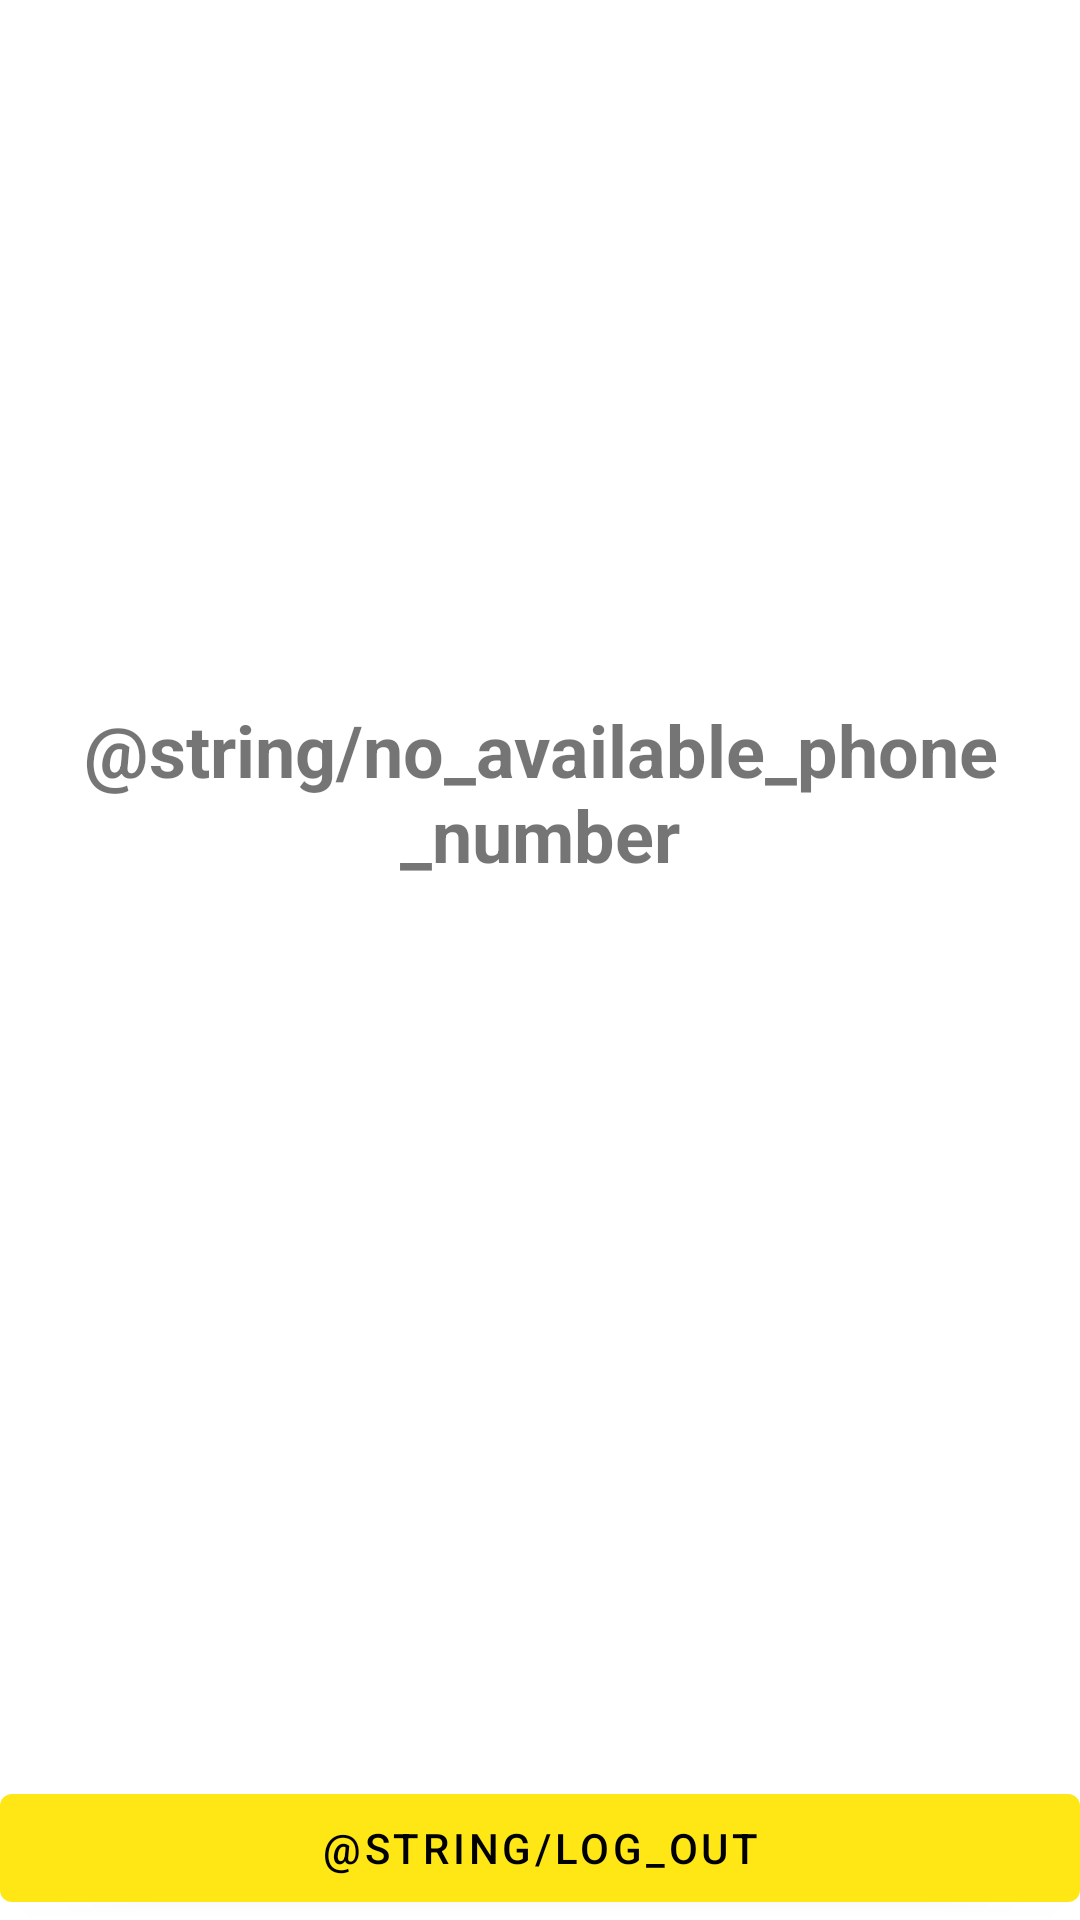

This screen was rendered from an Android layout file. Write that file and the resources it references.
<!-- AndroidManifest.xml: application theme AppTheme -->
<!-- res/layout/fragment_active_sessions.xml -->
<?xml version="1.0" encoding="utf-8"?>
<android.support.constraint.ConstraintLayout
        xmlns:android="http://schemas.android.com/apk/res/android"
        xmlns:tools="http://schemas.android.com/tools"
        xmlns:app="http://schemas.android.com/apk/res-auto"
        android:layout_width="match_parent" android:layout_height="match_parent"
        tools:context=".ui.ActiveSessionsFragment">

    <TextView
            android:id="@+id/userTextView"
            android:layout_width="match_parent"
            android:layout_height="wrap_content"
            app:layout_constraintTop_toTopOf="parent"
            app:layout_constraintBottom_toTopOf="@+id/logOutButton"
            android:layout_marginBottom="64dp"
            android:textSize="24sp"
            android:textStyle="bold"
            android:hint="@string/phone_number"
            android:text="@string/no_available_phone_number"
            android:textAlignment="center"/>

    <Button
            android:id="@+id/logOutButton"
            android:layout_width="match_parent"
            android:layout_height="wrap_content"
            app:layout_constraintBottom_toBottomOf="parent"
            android:text="@string/log_out"/>

</android.support.constraint.ConstraintLayout>
<!-- resources referenced by this layout -->
<resources>
  <string name="phone_number">Phone Number</string>
  <style name="AppTheme" parent="Theme.MaterialComponents.Light">
          <item name="colorPrimary">@color/primaryColor</item>
          <item name="colorPrimaryDark">@color/primaryDarkColor</item>
          <item name="colorAccent">@color/secondaryColor</item>
          <item name="colorOnPrimary">@color/primaryTextColor</item>
      </style>
  <color name="primaryColor">#fee715</color>
  <color name="primaryDarkColor">#c7b500</color>
  <color name="secondaryColor">#424242</color>
  <color name="primaryTextColor">#000000</color>
</resources>
